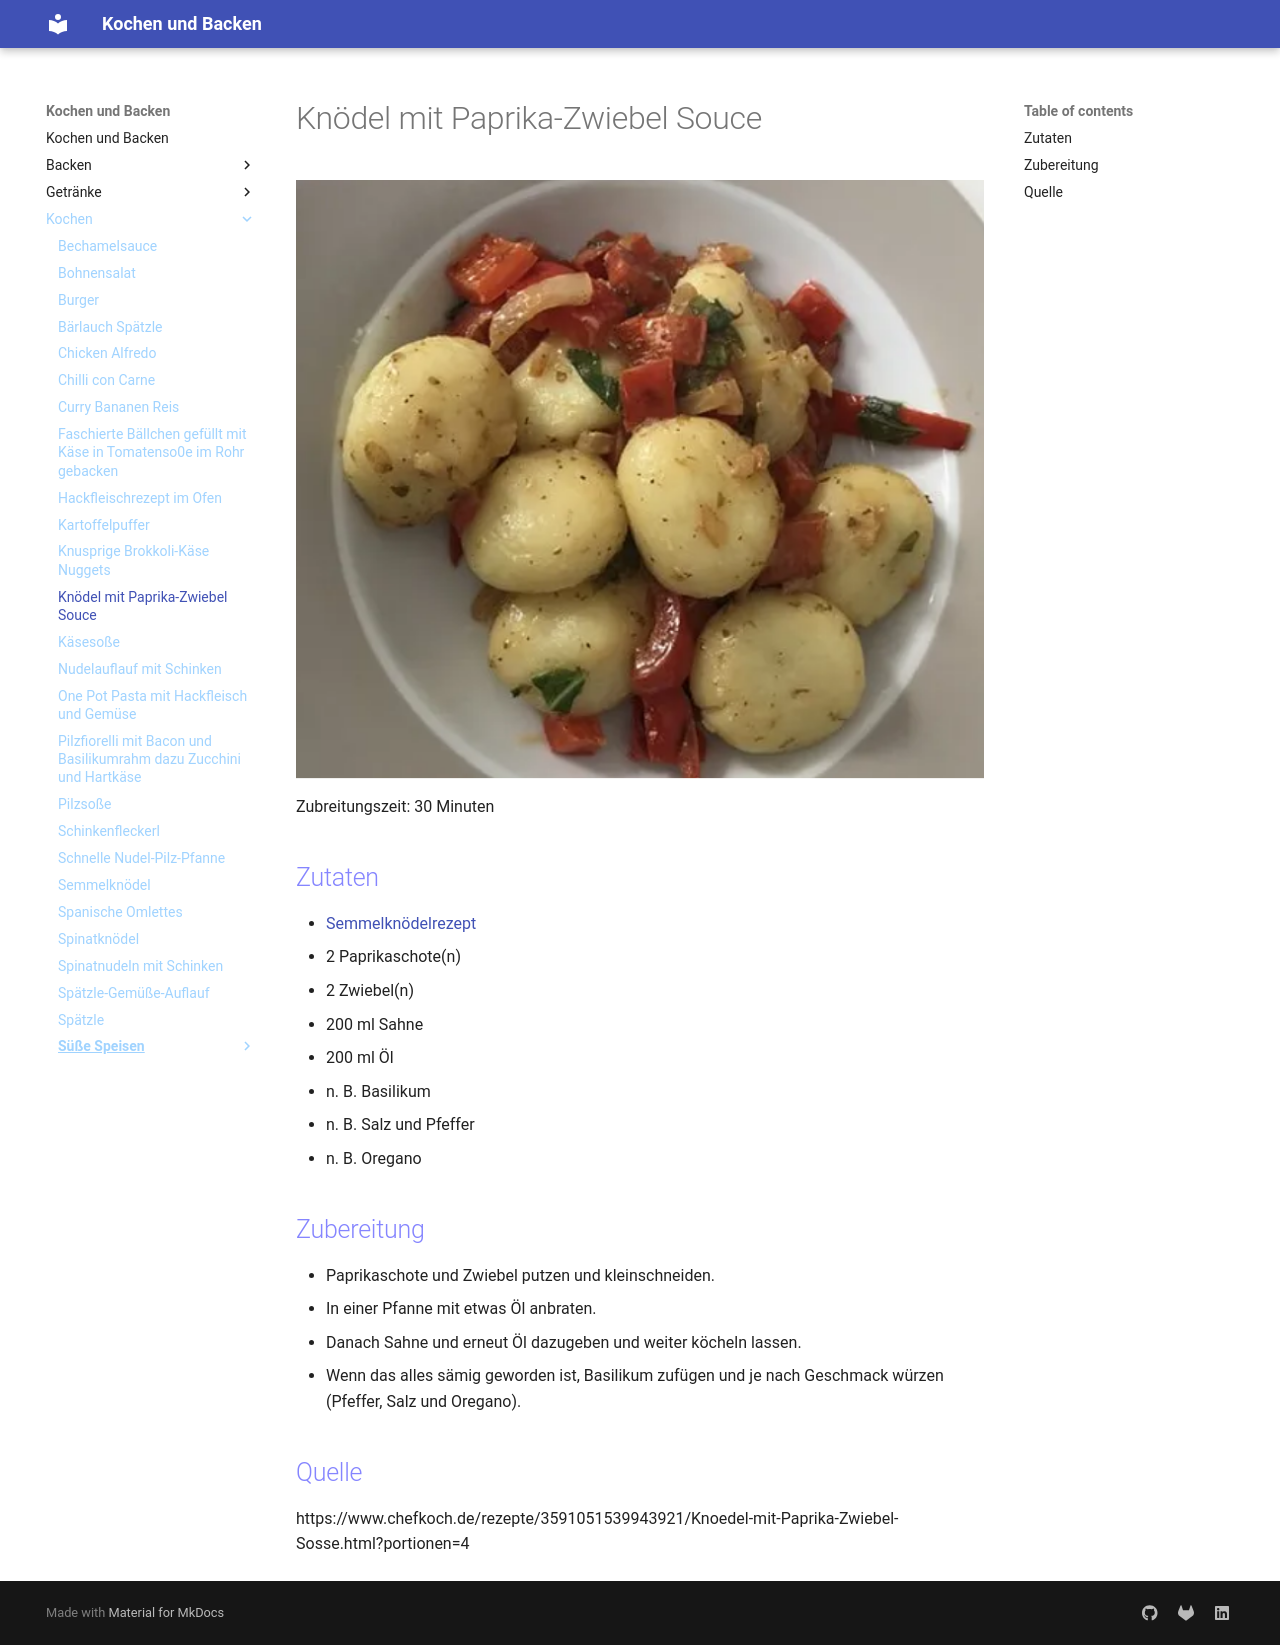

repository: Hinotori91/Kochen-und-Backen · page: Kochen/Knödel_mit_Paprika-Zwiebel_Souce/index.html · generator: mkdocs

# Knödel mit Paprika-Zwiebel Souce
![PaprikaZwibelSouce](img/PaprikaZwibelSouce.png)
Zubreitungszeit: 30 Minuten

## Zutaten
- [Semmelknödelrezept](Semmelknödel.md){:target="_blank"}
- 2 Paprikaschote(n)
- 2 Zwiebel(n)
- 200 ml Sahne
- 200 ml Öl
- n. B. Basilikum
- n. B. Salz und Pfeffer
- n. B. Oregano 

## Zubereitung
- Paprikaschote und Zwiebel putzen und kleinschneiden. 
- In einer Pfanne mit etwas Öl anbraten. 
- Danach Sahne und erneut Öl dazugeben und weiter köcheln lassen. 
- Wenn das alles sämig geworden ist, Basilikum zufügen und je nach Geschmack würzen (Pfeffer, Salz und Oregano).

## Quelle
https://www.chefkoch.de/rezepte/3591051539943921/Knoedel-mit-Paprika-Zwiebel-Sosse.html?portionen=4
